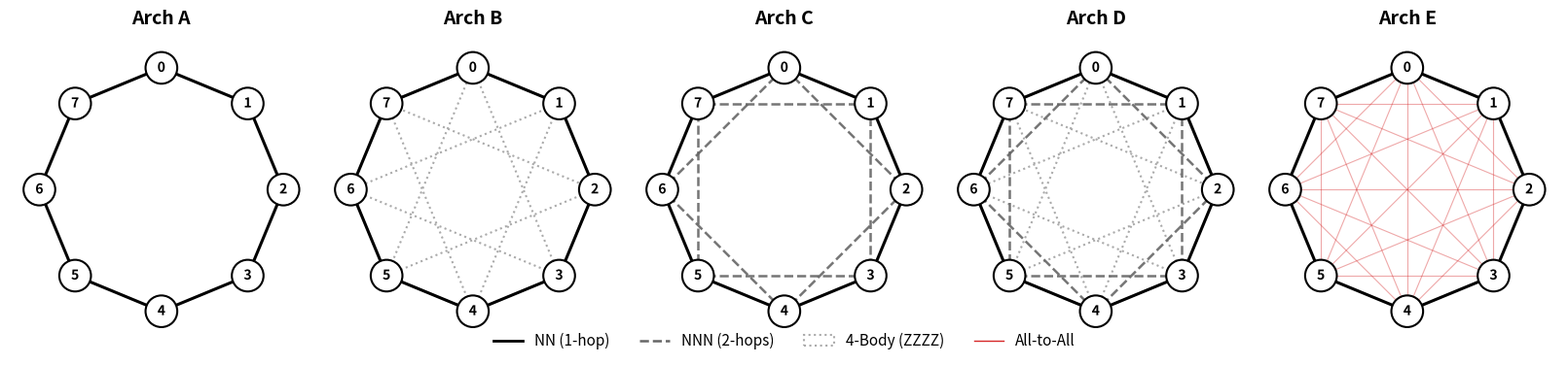

The matplotlib source for this figure:
import itertools

import matplotlib.pyplot as plt
import matplotlib.patheffects as pe
from matplotlib.lines import Line2D
from matplotlib.patches import Circle, Patch, Polygon
import numpy as np

# ------------------------------------------------------------------------------
# 1) Topologie-Logik
# ------------------------------------------------------------------------------
def get_iqp_topology(n, arch):
    pairs, quads = [], []
    def clean(l): return sorted(list(set(l)))

    if arch in ["A","B","C","D"]:
        pairs.extend([tuple(sorted((i, (i+1)%n))) for i in range(n)])
    
    if arch in ["C","D"]:
        pairs.extend([tuple(sorted((i, (i+2)%n))) for i in range(n)])
    
    if arch in ["B","D"]:
        quads.extend([tuple(sorted((i, (i+1)%n, (i+2)%n, (i+3)%n))) for i in range(n)])
    
    if arch == "E":
        pairs = list(itertools.combinations(range(n), 2))

    return clean(pairs), clean(quads)

# ------------------------------------------------------------------------------
# 2) Visualisierung: Architekturen (Finaler Stil)
# ------------------------------------------------------------------------------

COLORS = {
    "target":   "#000000",   # NN Linien (Tiefschwarz)
    "nnn":      "#666666",   # NNN Linien (Dunkelgrau)
    "arch_e":   "#D62728",   # Arch E (Rot, wie am Anfang)
    "quad_line":"#AAAAAA",   # 4-Body Umrisse (Mittelgrau)
    "node":     "white",
}

def plot_architectures_final(n=8):
    archs = ["A", "B", "C", "D", "E"]
    
    fig, axes = plt.subplots(1, 5, figsize=(16, 3.5), constrained_layout=True)
    
    # Koordinaten (Start bei 12 Uhr)
    angles = np.linspace(0, 2*np.pi, n, endpoint=False)
    pos = np.stack([np.sin(angles), np.cos(angles)], axis=1)

    for ax, arch in zip(axes, archs):
        ax.set_aspect("equal")
        ax.axis("off")
        ax.set_title(f"Arch {arch}", fontsize=14, fontweight="bold", y=1.02)
        
        pairs, quads = get_iqp_topology(n, arch)
        
        # --- 1. QUADS (Polygone als Linien) ---
        # Keine Füllung mehr, nur "Outline" (Gestrichelt)
        for q in quads:
            points = pos[list(q)]
            poly = Polygon(points, closed=True, 
                           facecolor="none",       # Transparent innen
                           edgecolor=COLORS["quad_line"], 
                           linestyle=":",          # Gepunktet/Gestrichelt
                           linewidth=1.5,
                           zorder=0)               # Ganz im Hintergrund
            ax.add_patch(poly)

        # --- 2. PAIRS (Verbindungslinien) ---
        for (i, j) in pairs:
            p1, p2 = pos[i], pos[j]
            dist = min((i - j) % n, (j - i) % n)
            
            # Logik für Linienstile
            if dist == 1:
                # Nearest Neighbor (Schwarz, dick)
                c, lw, ls, zo, al = COLORS["target"], 2.2, "-", 3, 1.0
            
            elif dist == 2 and arch != "E":
                # Next-Nearest Neighbor (Grau, gestrichelt)
                c, lw, ls, zo, al = COLORS["nnn"], 1.8, "--", 2, 0.9
            
            else:
                # Arch E: All-to-All (Rot, dünn, transparent)
                c, lw, ls, zo, al = COLORS["arch_e"], 0.8, "-", 1, 0.4

            ax.plot([p1[0], p2[0]], [p1[1], p2[1]], 
                    color=c, lw=lw, ls=ls, alpha=al, zorder=zo)

        # --- 3. KNOTEN ---
        for i in range(n):
            # Kreis
            circle = Circle(pos[i], radius=0.13, 
                            facecolor=COLORS["node"], edgecolor="black", 
                            lw=1.5, zorder=4)
            ax.add_patch(circle)
            
            # Text
            txt = ax.text(pos[i,0], pos[i,1], str(i), 
                          ha="center", va="center", 
                          fontsize=10, fontweight="bold", zorder=5)
            # Weißer Rand um Text für besseren Kontrast
            txt.set_path_effects([pe.withStroke(linewidth=2.5, foreground="white")])

    # Legende
    legend_elements = [
        Line2D([0], [0], color=COLORS["target"], lw=2, label='NN (1-hop)'),
        Line2D([0], [0], color=COLORS["nnn"], lw=1.8, ls='--', label='NNN (2-hops)'),
        # Hier zeigen wir ein graues Rechteck mit gepunktetem Rand für die 4-Body Legende
        Patch(facecolor="none", edgecolor=COLORS["quad_line"], linestyle=":", linewidth=1.5, label='4-Body (ZZZZ)'),
        Line2D([0], [0], color=COLORS["arch_e"], lw=1, label='All-to-All'),
    ]
    
    fig.legend(handles=legend_elements, loc='lower center', 
               ncol=4, frameon=False, bbox_to_anchor=(0.5, -0.05), fontsize=11)
    
    plt.savefig("arch_final_style.pdf", bbox_inches="tight")
    plt.show()

# ------------------------------------------------------------------------------
# 3) Topologie-Logik (NN/NNN/4-Body)
# ------------------------------------------------------------------------------
def get_topology_data(n=8):
    # NN (Nearest Neighbor) -> Distanz 1
    pairs_nn = [tuple(sorted((i, (i + 1) % n))) for i in range(n)]

    # NNN (Next-Nearest Neighbor) -> Distanz 2
    pairs_nnn = [tuple(sorted((i, (i + 2) % n))) for i in range(n)]

    # 4-Body (ZZZZ) -> 4 benachbarte Qubits
    quads = [tuple(sorted((i, (i + 1) % n, (i + 2) % n, (i + 3) % n))) for i in range(n)]

    return pairs_nn, pairs_nnn, quads

# ------------------------------------------------------------------------------
# 4) Plotting Funktion (Topology + RZ)
# ------------------------------------------------------------------------------
def plot_topology_and_rz(n=8):
    # Setup: 2 Plots nebeneinander
    fig, axes = plt.subplots(1, 2, figsize=(10, 5), constrained_layout=True)

    # Koordinaten (Start oben, im Uhrzeigersinn)
    angles = np.linspace(np.pi / 2, np.pi / 2 - 2 * np.pi, n, endpoint=False)
    pos = np.stack([np.cos(angles), np.sin(angles)], axis=1)

    pairs_nn, pairs_nnn, quads = get_topology_data(n)

    # --- STYLES ---
    # Hier wurde 'quad' angepasst: Keine Füllung, dafür eine Linie
    style = {
        "nn": {"color": "black", "lw": 2.0, "ls": "-"},
        "nnn": {"color": "#444444", "lw": 1.5, "ls": "--"},  # Dunkelgrau, gestrichelt
        "quad": {
            "facecolor": "none",  # WICHTIG: Keine Füllung (Transparent)
            "edgecolor": "#AAAAAA",  # Mittelgrau für die Linie
            "linestyle": ":",  # Gepunktet
            "linewidth": 2.0,  # Etwas dicker, damit man die Punkte sieht
        },
        "node": {"facecolor": "white", "edgecolor": "black", "lw": 1.5, "radius": 0.12},
        "rz_ring": {"edgecolor": "#D62728", "facecolor": "none", "lw": 2.5, "radius": 0.18},
    }

    for ax_idx, ax in enumerate(axes):
        ax.set_aspect("equal")
        ax.axis("off")

        # --- A) 4-Body Umrisse (ZZZZ) ---
        # Jetzt als gepunktete Linien im Hintergrund (zorder=1)
        for q in quads:
            points = pos[list(q)]
            poly = Polygon(points, closed=True, zorder=1, **style["quad"])
            ax.add_patch(poly)

        # --- B) NNN Linien (Gestrichelt) ---
        for (i, j) in pairs_nnn:
            p1, p2 = pos[i], pos[j]
            ax.plot([p1[0], p2[0]], [p1[1], p2[1]], zorder=2, **style["nnn"])

        # --- C) NN Linien (Durchgezogen) ---
        for (i, j) in pairs_nn:
            p1, p2 = pos[i], pos[j]
            ax.plot([p1[0], p2[0]], [p1[1], p2[1]], zorder=3, **style["nn"])

        # --- D) RZ Ringe (Nur im rechten Plot) ---
        if ax_idx == 1:
            for i in range(n):
                ring = Circle(pos[i], zorder=3.5, **style["rz_ring"])
                ax.add_patch(ring)

        # --- E) Knoten & Labels ---
        for i in range(n):
            # Knoten
            circle = Circle(pos[i], zorder=4, **style["node"])
            ax.add_patch(circle)

            # Text
            txt = ax.text(
                pos[i, 0],
                pos[i, 1],
                str(i),
                ha="center",
                va="center",
                fontsize=11,
                fontweight="bold",
                zorder=5,
            )
            # Outline um Text
            txt.set_path_effects([pe.withStroke(linewidth=2, foreground="white")])

    # --- Legende ---
    legend_elements = [
        Line2D([0], [0], color=style["nn"]["color"], lw=2, label="NN ZZ"),
        Line2D([0], [0], color=style["nnn"]["color"], lw=1.5, ls="--", label="NNN ZZ"),
        # Legende für 4-Body angepasst auf den neuen Style
        Patch(
            facecolor="none",
            edgecolor=style["quad"]["edgecolor"],
            linestyle=":",
            linewidth=2,
            label="local 4-body ZZZZ",
        ),
        Line2D(
            [0],
            [0],
            marker="o",
            color="w",
            markeredgecolor="#D62728",
            markeredgewidth=2,
            markersize=10,
            label="Z-field (RZ)",
        ),
    ]

    fig.legend(
        handles=legend_elements,
        loc="lower center",
        ncol=4,
        frameon=False,
        bbox_to_anchor=(0.5, -0.02),
        fontsize=10,
    )

    plt.savefig("topology_comparison_lines.pdf", bbox_inches="tight")
    plt.show()


if __name__ == "__main__":
    plot_architectures_final(n=8)
